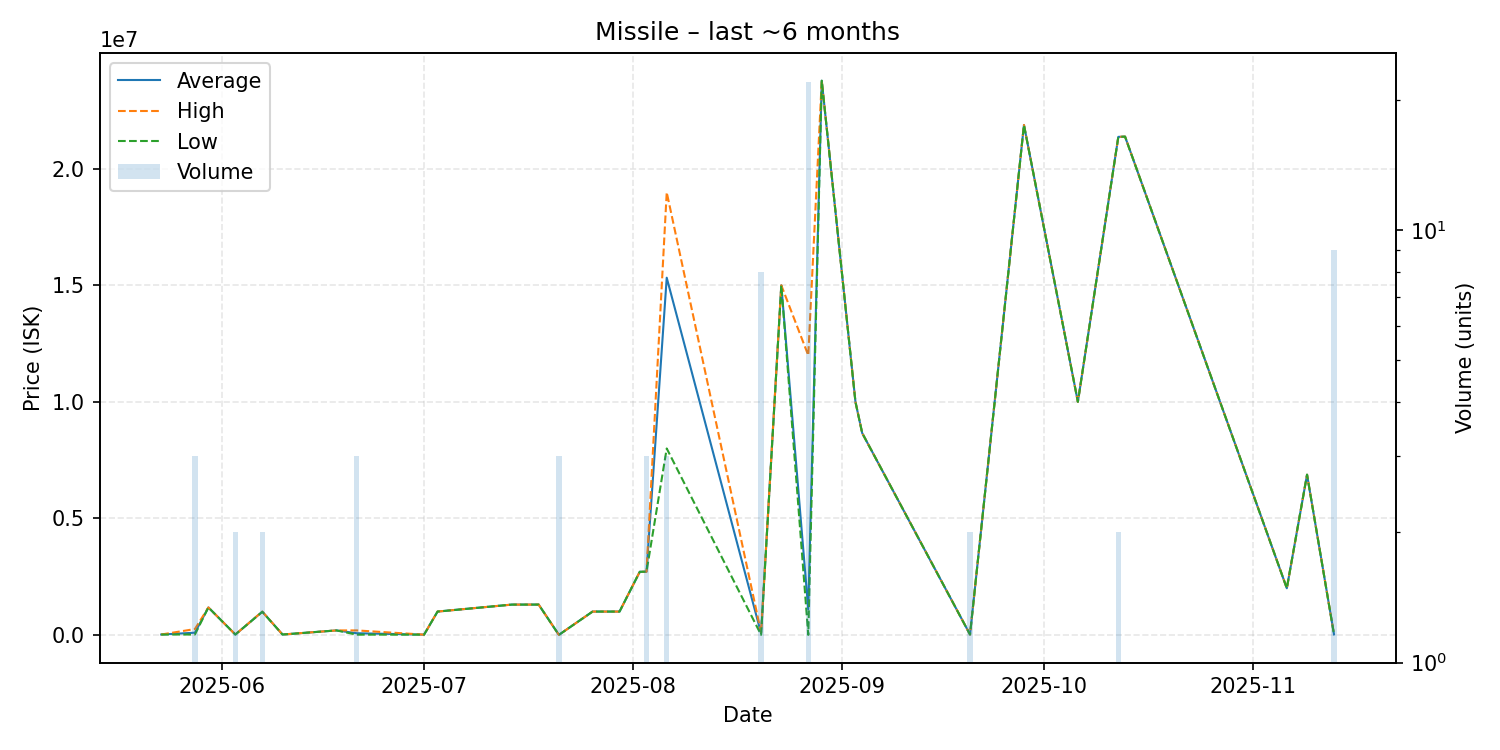

The table this chart was drawn from, first rows:
date, average, highest, lowest, order_count, volume
2025-05-23, 15010, 15010, 15010, 1, 1
2025-05-28, 93340, 250000, 15010, 2, 3
2025-05-30, 1177000, 1177000, 1177000, 1, 1
2025-06-03, 15010, 15010, 15010, 1, 2
2025-06-07, 995000, 1000000, 990000, 2, 2
2025-06-10, 15000, 15000, 15000, 1, 1
2025-06-18, 191100, 191100, 191100, 1, 1
2025-06-21, 70500, 191500, 10000, 2, 3
2025-07-01, 10000, 10000, 10000, 1, 1
2025-07-03, 1000000, 1000000, 1000000, 1, 1
2025-07-14, 1299000, 1299000, 1299000, 1, 1
2025-07-18, 1300000, 1300000, 1300000, 1, 1
2025-07-21, 100.0, 100.0, 100.0, 1, 3
2025-07-26, 1000000, 1000000, 1000000, 1, 1
2025-07-30, 1000000, 1000000, 1000000, 1, 1
2025-08-02, 2707000, 2707000, 2707000, 1, 1
2025-08-03, 2711000, 2711000, 2711000, 1, 3
2025-08-06, 15326333, 18990000, 7999000, 2, 3
2025-08-20, 62538, 100000, 100.0, 2, 8
2025-08-23, 15000000, 15000000, 15000000, 1, 1
2025-08-27, 1093259, 11995000, 100.0, 4, 22
2025-08-29, 23780000, 23780000, 23780000, 1, 1
2025-09-03, 9999000, 9999000, 9999000, 1, 1
2025-09-04, 8660000, 8660000, 8660000, 1, 1
2025-09-20, 15000, 15000, 15000, 1, 2
2025-09-28, 21880000, 21880000, 21880000, 1, 1
2025-10-06, 10000000, 10000000, 10000000, 1, 1
2025-10-12, 21370000, 21370000, 21370000, 1, 2
2025-10-13, 21380000, 21380000, 21380000, 1, 1
2025-11-06, 2000000, 2000000, 2000000, 1, 1
2025-11-09, 6874000, 6874000, 6874000, 1, 1
2025-11-13, 20080, 20080, 20080, 1, 9
